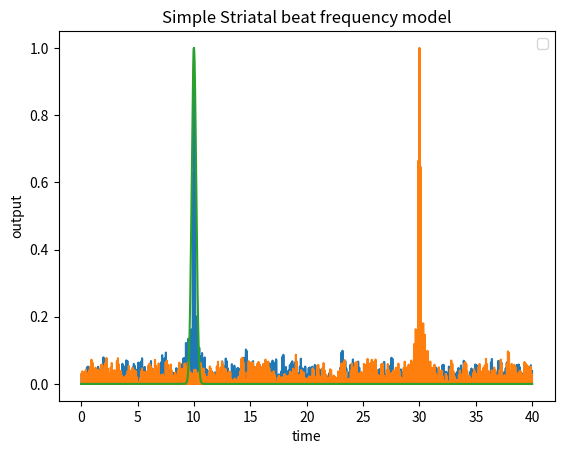

Reproduce this figure in Python.
import numpy as np
from scipy.optimize import curve_fit # to fit gaussians
from scipy.signal import argrelextrema
from scipy.interpolate import interp1d
import matplotlib.pyplot as plt

################################################################################
### Envoronment variables
################################################################################

Dt = 0.01
Duration = 40
t = np.arange(0, Duration, Dt)

T = np.array([10, 30])

NUM_OSCILLTORS = 1000
f_min, f_max = 8, 13 # paper didn't specify values but it the alpha band was mentioned earlier in the paper
freq_noise_strength = 0.1

################################################################################
### Generate Oscillators, initialize weights, generate and normalize output
################################################################################

#f_i = (f_min, ..., f_max)
freqs = np.linspace(f_min, f_max, NUM_OSCILLTORS)

# Add gaussain noise to introduce variablilit in frequencies
freqs += np.random.normal(0, freq_noise_strength, freqs.shape)

# v_i = cos(2pi*f_i*t)
oscillators = np.cos(2 * np.pi * freqs * t[:,None]) # shape: (#t, #freqs) 

#w_i,j = sum_j(v_i(T_j)) = sum_j( cos(2pi * f_i * T_j) )
weights = np.cos(2 * np.pi * freqs[:,None] * T) # shape: (#freqs, #T)
weights /= np.max(weights, axis = 0)

#out(t, T) = sum_i (w_i*v_i(t)) = sum_i (osc(t, f_i) * w(f_i, T_j))
out = oscillators @ weights # shape: (#t, #T)
out_norm = np.maximum((out / np.max(np.abs(out), axis=0)), 0)

################################################################################
### Fit gaussian curve
################################################################################

def gaussian(t, A, T, sigma, B):
    return A * np.exp(-0.5 * ((t - T) / sigma)**2) + B
'''
maxima_indices = argrelextrema(out_norm[:, 0], np.greater)[0]
values = out_norm[:,0]

filtered_maxima = maxima_indices #filtered maxima are as such that their values are greater than at least one of their neighbors

changed = True
while changed  and len(filtered_maxima) > 1:
    changed = False
    to_remove = []
    for i in range(1, len(filtered_maxima)-1):
        left_idx = filtered_maxima[i-1]
        center_idx = filtered_maxima[i]
        right_idx = filtered_maxima[i+1]

        if (values[center_idx] < values[left_idx] and values[center_idx] < values[right_idx]):
            to_remove.append(center_idx)

    if to_remove:
        changed=True
        filtered_maxima = np.array([idx for idx in filtered_maxima if idx not in to_remove])

filtered_out_func = interp1d(t[filtered_maxima], out_norm[:,0][filtered_maxima], kind='linear', fill_value='extrapolate')
filtered_out = filtered_out_func(t)

peak_idx = np.argmax(filtered_out)
peak_time = t[peak_idx]

p0 = [1.0, peak_time, 5.0, 0.0] #guess amplitude 1, T=peak_time, sigma=0.5, B=0
params, _ = curve_fit(gaussian, t, filtered_out, p0=p0)
'''
################################################################################
### Plot output
################################################################################

for i in range(len(T)):
    print(i)
    plt.plot(t, out_norm[:,i])
    
plt.plot(t, gaussian(t, 1, 10, 0.2, 0))
plt.xlabel("time")
plt.ylabel("output")
plt.title("Simple Striatal beat frequency model")
plt.legend()
plt.show()
